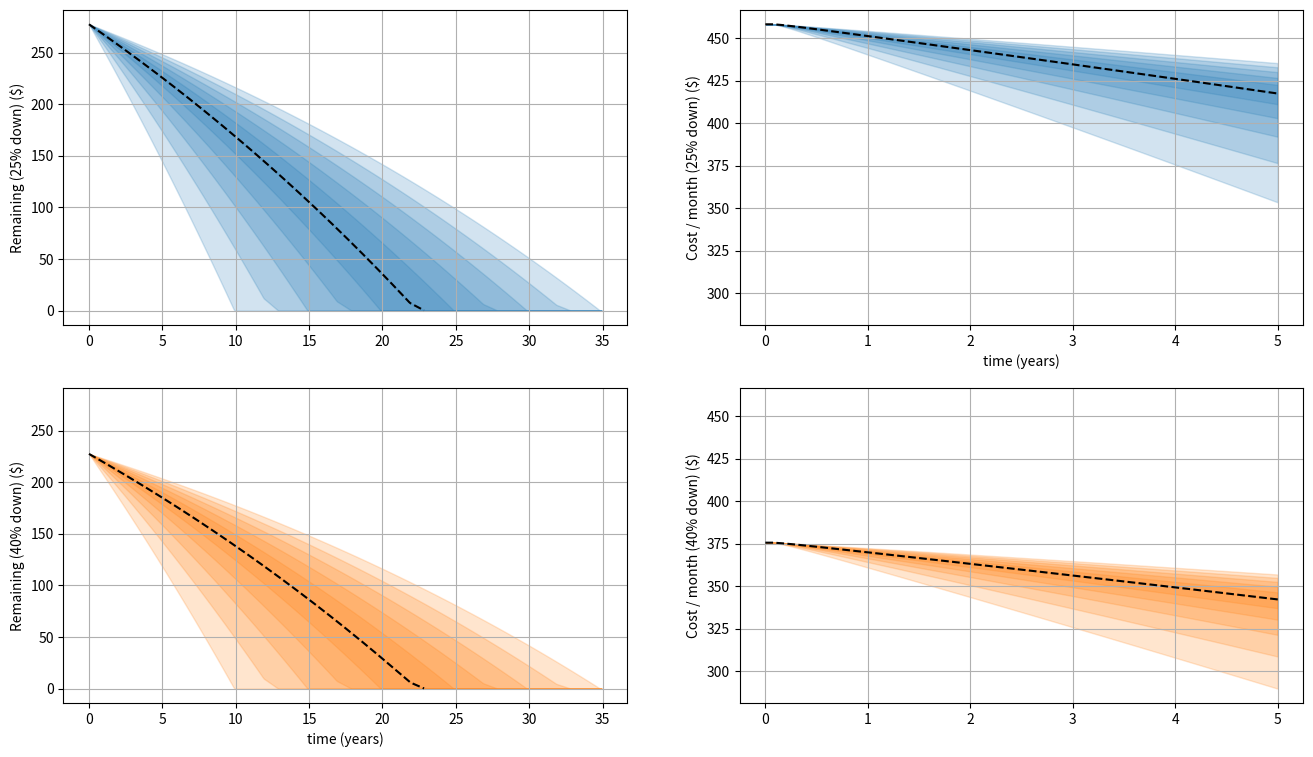

Python code for this plot: (Note: this script raises an exception after producing the figure.)
# ---
# jupyter:
#   jupytext:
#     formats: ipynb,py:light
#     text_representation:
#       extension: .py
#       format_name: light
#       format_version: '1.5'
#       jupytext_version: 1.13.7
#   kernelspec:
#     display_name: Python [conda env:control-systems] *
#     language: python
#     name: conda-env-control-systems-py
# ---

# +
# %load_ext autoreload
# %autoreload 2

import numpy as np
import matplotlib.pyplot as plt


# + [markdown] tags=[]
# ## Terminology
#
# - Price :  $P$
# Total price of a house
# - Tenure period : $T$ (years)
# Amount of time to fully pay off the mortgage
# - Monthly payment : $M$
# - Remaining value : $R[t]$
# - Interest : $I[t]$
# -

# To convert yearly interest to monthly rate
#
# $ (1 + x)^{12} = (1 + I) $
#
# $ \log (1 + x) = \frac{1}{12} \log (1 + I) $
#
# $ x = (1 + I)^{1/12} - 1 $
#
# To find required monthly payment
#
# $ (T - m) $

# +
def plot_payments(tenure_mths, remaining, interest):
    t = np.arange(tenure_mths) / 12
    _,ax = plt.subplots(3, figsize=(12,9), sharex=True)
    ax[0].plot(t, remaining)
    ax[0].set_ylabel("Remaining (k $)")
    
    ax[1].plot(t, np.cumsum(interest))
    ax[1].set_ylabel("Interest Paid (k $)")
    
    ax[2].plot(t, interest * 1e3)

    ax[2].set_xlabel("time (years)")
    _ = [ ax[i].grid() for i in range(3) ]

def interest_yearly_to_monthly(interest_year):
    """
    Convert a yearly interest rate to monthly
        x = (1 + interest_year) ^ {1/12} - 1
    """
    return (1 + interest_year) ** (1/12) - 1
    
def required_monthly_payment(P, T, I):
    """
    Calculate required monthly payment for a given interest rate and tenure period
    
    Parameters
    ----------
    P : Total minus downpayment and grants
    T : Tenure, Number of months to fully pay off loan
    I : Monthly interest rate
    
    Returns
    -------
    monthly : Required monthly payment
    
    Notes
    -----
    Solution is given by the recurrence relation
        0 = ... (((P - m)(1 + I) - m)(1 + I) - m) ...
    
    Which can be unrolled into
        (1+I)^T P = (1 + I)^T m + (1 + I)^{T-1} m + ... + (1 + I)^0 m
    
    """
    A = 0
    for t in range(T-1):
        A += (1 + I)**t
    m = (1 + I)**T * P / A
    return m
    
def calculate_payments(total, tenure, interest_year=0.02, downpayment_percent=0.25, grant=0):
    """
    Calculate remainining loan and interest for a given interest, tenure period,
    downpayment percentage and optional grant
    
    Parameters
    ----------
    total : Total cost
    interest_year : float (<1.0)
        Yearly interest rate (2% is 0.02)
    downpayment_period : float (<1.0)
        Percentage of total as downpayment
    grant : (optional) Amount of grant received, in addition to downpayment
    
    Returns
    -------
    remaining : ndarray
        (L,) array of the remaining loan
    interest : ndarray
        (L,) array of the interest / month
    
    """
    tenure_mths = 12 * tenure
    downpayment = total * downpayment_percent
    P = total - downpayment - grant
    interest_month = interest_yearly_to_monthly(interest_year)
    
    # Calculated required monthly payment to achieve tenure
    monthly = required_monthly_payment(P, tenure_mths, interest_month)

    t = np.arange(0, tenure_mths)
    remaining = np.zeros(tenure_mths)
    interest  = np.zeros(tenure_mths)
    remaining[0] = total - downpayment - grant

    for i in t[1:]:
        remaining[i] = remaining[i-1] - monthly
        interest[i]  = remaining[i-1] * interest_month
        remaining[i] += interest[i]
    
    # Clean up
    interest[0] = interest[1]
    remaining[remaining < 0] = np.nan
    interest[interest < 0] = np.nan
    
    return remaining, interest, tenure_mths, monthly

# total = 370
# grant = 50
# sol = calculate_payments(total, interest_year=0.02, tenure=25, grant=grant)
# remaining, interest, tenure_mths, monthly = sol

# total_interest = np.max(np.cumsum(interest)) * 1e3
# print(f"For a total of ${total}k, downpayment of ${total*0.25}k and grant of ${grant}k")
# print(f"Monthly: ${monthly * 1e3:.2f}")
# print(f"Total interest paid: ${total_interest :.0f}")
# print(f"Interest / month: ${total_interest / tenure_mths :.0f}")

# # %matplotlib inline
# plot_payments(tenure_mths, remaining, interest)


# -

def percentile_between(x, q):
    """
    Return the q percentile of x about nominal value x0
    
    Parameters
    ----------
    x0 : ndarray
        (N,) array of Nominal values of x
    x : ndarray
        (N,K) array of Values
    q : float (0 < q < 100)
        Percentile
        
    Returns
    -------
    upper : ndarray
    lower : ndarray
    
    """
    upper = np.percentile(x, 50+q/2, axis=-1)
    lower = np.percentile(x, 50-q/2, axis=-1)
    return upper, lower


# +
total          = 370
tenure_range   = range(10,36,1)
inflation_rate = interest_yearly_to_monthly(0.02)

print(f"Plotting combinations for ${total}k\n")

# =========================== Calculate Monthly and Interest ===========================
remaining = []
interest = []
interest_vs_tenure = []
interest_vs_tenure_infl = []
monthly_required = []
for i, grant in enumerate([0, 50]):
    R = np.zeros((12*35, len(tenure_range)))
    I = np.zeros((12*35, len(tenure_range)))
    IvT = []
    IvT_infl = []
    m = []
    for j,tenure in enumerate(tenure_range):
        # Calculate P,I,T and M
        sol = calculate_payments(total, interest_year=0.02, tenure=tenure, grant=grant)
        P, Ik, tenure_mths, monthly = sol
        
        t = tenure_mths/12
        R[:len(P),j] = P
        I[:len(Ik),j] = Ik
        
        total_interest = np.max(np.cumsum(Ik))
        
        I_all_infl = []
        for infl in np.arange(0,4,1):
            # Calculate interest amount relative to inflation
            inflation_rate = interest_yearly_to_monthly(infl/100)
            inflation_vector = np.power((1 + inflation_rate), np.arange(len(Ik)))    
            total_interest_infl = np.max(np.cumsum(Ik / inflation_vector))
            I_all_infl.append( np.array([t, total_interest_infl]) )
        
        # Store data
        IvT.append( np.array([t, total_interest]) )
        IvT_infl.append( np.stack(I_all_infl, axis=-1) )
        m.append( np.array([t, monthly]) )
    
    # Aggregate data
    remaining.append( R )
    interest.append( I )
    interest_vs_tenure.append( np.stack(IvT) )
    interest_vs_tenure_infl.append( np.stack(IvT_infl) )
    monthly_required.append( np.stack(m) )

# =========================== Precentile Fill for Remaining over time ===========================
_,axes = plt.subplots(2,2, figsize=(16,9), dpi=100, sharex=False)
ax = axes.T.flatten()

cmap = ['tab:blue', 'tab:orange']
remaining = np.nan_to_num(remaining)
t = np.arange(12*35)/12
for i,R in enumerate(remaining):
    for q in range(0,101,20):
        upper, lower = percentile_between(R, q)
        ax[i].fill_between(t, upper, lower, color=cmap[i], alpha=0.2) #, edgecolor=None)
        # ax[i,0].plot(t, upper, t, lower, color=cmap[i])
        if q == 0:
            ax[i].plot(t[upper > 0], upper[upper > 0], 'k--')

# =========================== Precentile Fill for Interest paid after N years ===========================
tShort = t[:1 + 12*5]
for i,I in enumerate(interest):
    for q in range(0,101,20):
        numMonths = np.arange( 1, len(I)+1, dtype=float )
        X = np.cumsum( I * 1000, axis=0 ) / numMonths.reshape((-1,1))
        upper, lower = percentile_between(X[:1 + 12*5], q)
        ax[i+2].fill_between(tShort, upper, lower, color=cmap[i], alpha=0.2)
        
        if q == 0:
            ax[i+2].plot(tShort[upper > 0], upper[upper > 0], 'k--')

# Link y-axes
ax[0].sharey(ax[1])
ax[2].sharey(ax[3])

# Label
ax[0].set_ylabel("Remaining (25% down) ($)")
ax[1].set_ylabel("Remaining (40% down) ($)")

ax[2].set_ylabel("Cost / month (25% down) ($)")
ax[3].set_ylabel("Cost / month (40% down) ($)")

ax[1].set_xlabel("time (years)")
ax[2].set_xlabel("time (years)")

_ = [ a.grid() for a in ax.flatten() ]

# +
_, ax = plt.subplots(3, gridspec_kw={'height_ratios': [1,1,2.5]}, figsize=(9,16), dpi=100)
# plt.figure(figsize=(8,8), dpi=None)
cmap = ['tab:blue', 'tab:orange']

# =========================== Interest vs Tenure ===========================
for i, (IvT, IvT_infl) in enumerate(zip(interest_vs_tenure, interest_vs_tenure_infl)):
    # Fill_between 0% and 4%
    ax[0].plot(T, IvT[:,1], color=cmap[i])
    ax[0].plot(T, IvT_infl[:,1,-1], '--', color=cmap[i])
    for j in range(IvT_infl.shape[2]):
        ax[0].fill_between(T, IvT[:,1], IvT_infl[:,1,j], color=cmap[i], alpha=0.2, label='_nolegend_')

ax[0].legend(['25% down', '25% down + (1-4%) inflation', '40% down', '40% down + (1-4%) inflation'])

ax[0].set_ylabel("Total Interest ($)")
ax[0].set_xlabel("Tenure (years)")

# =========================== Monthly vs Tenure ===========================
for m in monthly_required:
    ax[1].plot(m[:,0], m[:,1], '-x')

ax[1].legend(['25% down', '40% down'])

ax[1].set_ylabel("Monthly ($)")
ax[1].set_xlabel("Tenure (years)")

# =========================== Monthly vs Total Interest ===========================
for i,_ in enumerate(interest_vs_tenure):
    IvT = interest_vs_tenure[i]
    IvT_infl = interest_vs_tenure_infl[i]
    m = monthly_required[i] * 1000
    
    # # Momthly vs Total Interest
    # ax[2].plot(m[:,1], IvT[:,1], color=cmap[i])
    # ax[2].plot(m[:,1], IvT_infl[:,1], '--', color=cmap[i])
    
    # Fill between 0% and 4% inflation
    ax[2].plot(m[:,1], IvT[:,1], color=cmap[i])
    ax[2].plot(m[:,1], IvT_infl[:,1,-1], '--', color=cmap[i])
    for j in range(IvT_infl.shape[2]):
        ax[2].fill_between(m[:,1], IvT[:,1], IvT_infl[:,1,j], color=cmap[i], alpha=0.2, label='_nolegend_')

ax[2].legend(['25% down', '25% down + (1-4%) inflation', '40% down', '40% down + (1-4%) inflation'])

ax[2].set_ylabel("Total Interest ($k)")
ax[2].set_xlabel("Monthly Payment ($)")

# ax[2].set_xlim(left=700, right=2500)
# ax[2].set_ylim(top=80)

_ = [ a.grid() for a in ax.flatten()  ]
# -
